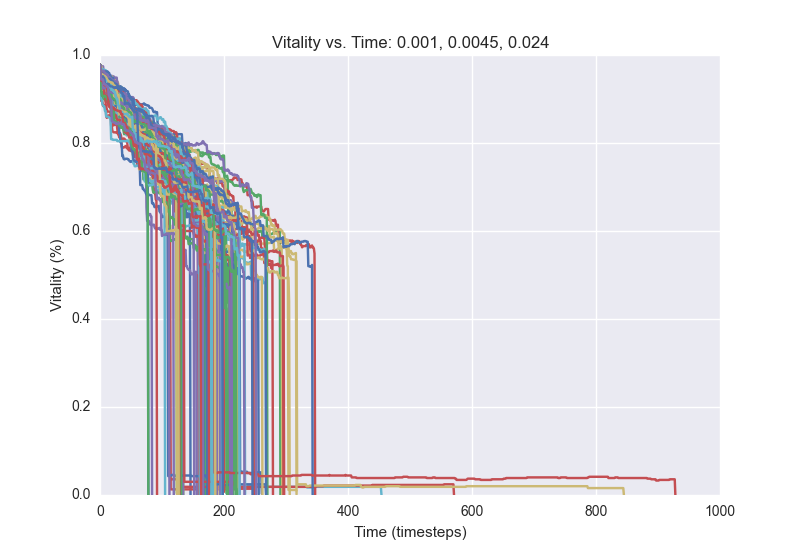

The table this chart was drawn from, first rows:
0.9771428571428571, 0.94, 0.94, 0.94, 0.94, 0.9314285714285714, 0.9285714285714286, 0.9257142857142857, 0.9242857142857143, 0.9242857142857143, 0.9242857142857143, 0.9242857142857143, 0.9214285714285714, 0.9228571428571428, 0.9142857142857143, 0.9128571428571428, 0.9128571428571428, 0.9128571428571428, 0.9142857142857143, 0.9057142857142857, 0.9057142857142857, 0.9057142857142857, 0.9014285714285715, 0.9
0.9771, 0.9429, 0.9429, 0.9429, 0.9429, 0.9429, 0.9429, 0.9414, 0.94, 0.94, 0.94, 0.94, 0.9414, 0.9429, 0.9414, 0.94, 0.94, 0.9386, 0.9357, 0.9357, 0.9357, 0.9357, 0.9343, 0.9343
0.9771, 0.9671, 0.9629, 0.9614, 0.9586, 0.9514, 0.9514, 0.9486, 0.9486, 0.9357, 0.9271, 0.9114, 0.9086, 0.9086, 0.9057, 0.9057, 0.9029, 0.8957, 0.8957, 0.8871, 0.8871, 0.8786, 0.88, 0.8757
0.9771, 0.9529, 0.9529, 0.9486, 0.9471, 0.9471, 0.9471, 0.9457, 0.9457, 0.9429, 0.9386, 0.9371, 0.9343, 0.9343, 0.9329, 0.9343, 0.93, 0.93, 0.93, 0.93, 0.93, 0.9286, 0.9286, 0.9257
0.9771, 0.9586, 0.9557, 0.9557, 0.95, 0.95, 0.9486, 0.9471, 0.9471, 0.9471, 0.9457, 0.9386, 0.9371, 0.9357, 0.9357, 0.9357, 0.9286, 0.9286, 0.9257, 0.9257, 0.9186, 0.9171, 0.9171, 0.9171
0.9771, 0.9586, 0.9543, 0.9414, 0.94, 0.94, 0.9414, 0.9414, 0.9414, 0.9414, 0.9414, 0.9414, 0.9386, 0.9343, 0.9286, 0.9286, 0.9271, 0.9243, 0.92, 0.92, 0.92, 0.9186, 0.9171, 0.9171
0.9771, 0.9529, 0.9529, 0.9529, 0.9529, 0.9529, 0.9529, 0.9543, 0.9543, 0.9543, 0.9529, 0.9529, 0.9529, 0.9514, 0.9386, 0.9343, 0.9314, 0.93, 0.9286, 0.9229, 0.9229, 0.9243, 0.92, 0.92
0.9771, 0.95, 0.9471, 0.9471, 0.9471, 0.9471, 0.9471, 0.9429, 0.9429, 0.9429, 0.94, 0.94, 0.9371, 0.9371, 0.9357, 0.93, 0.93, 0.93, 0.9271, 0.9257, 0.9257, 0.9214, 0.9186, 0.9186
0.9771, 0.9343, 0.9357, 0.9357, 0.9343, 0.9343, 0.9343, 0.9329, 0.93, 0.93, 0.9271, 0.9186, 0.92, 0.92, 0.9186, 0.9186, 0.9186, 0.9171, 0.9157, 0.9086, 0.9086, 0.9, 0.9, 0.8957
0.9771, 0.9529, 0.9514, 0.9514, 0.9514, 0.9514, 0.9529, 0.9529, 0.9529, 0.9529, 0.9529, 0.9529, 0.9529, 0.9486, 0.9471, 0.9471, 0.9457, 0.9414, 0.9414, 0.9386, 0.9386, 0.9371, 0.9271, 0.9257
0.9771, 0.95, 0.95, 0.95, 0.95, 0.95, 0.9486, 0.9486, 0.9486, 0.9186, 0.9171, 0.9171, 0.9171, 0.9157, 0.9057, 0.9057, 0.9, 0.9, 0.8914, 0.8843, 0.88, 0.8757, 0.8743, 0.87
0.9771, 0.9557, 0.9457, 0.94, 0.94, 0.94, 0.94, 0.94, 0.9414, 0.9414, 0.94, 0.94, 0.9243, 0.9243, 0.9229, 0.92, 0.92, 0.9186, 0.9186, 0.9186, 0.9171, 0.9171, 0.9157, 0.9157
0.9771, 0.9543, 0.9514, 0.95, 0.9486, 0.9457, 0.9457, 0.9414, 0.94, 0.9371, 0.9386, 0.9286, 0.9171, 0.9171, 0.9171, 0.9114, 0.9114, 0.9114, 0.9114, 0.9114, 0.9114, 0.9114, 0.9114, 0.9114
0.9771, 0.9371, 0.9329, 0.9314, 0.9314, 0.9286, 0.93, 0.93, 0.93, 0.93, 0.9286, 0.9271, 0.9271, 0.9229, 0.92, 0.92, 0.9171, 0.9171, 0.9143, 0.8886, 0.8871, 0.8871, 0.8843, 0.8843
0.9771, 0.9471, 0.9471, 0.9486, 0.9443, 0.9443, 0.9414, 0.9414, 0.9371, 0.9386, 0.9243, 0.9243, 0.9243, 0.9243, 0.9229, 0.9229, 0.92, 0.92, 0.9171, 0.9171, 0.9114, 0.9114, 0.9071, 0.9057
0.9771, 0.9629, 0.95, 0.9486, 0.95, 0.95, 0.95, 0.95, 0.95, 0.9457, 0.9443, 0.9443, 0.9443, 0.94, 0.9357, 0.9314, 0.9314, 0.9314, 0.9314, 0.93, 0.93, 0.9257, 0.9229, 0.9229
0.9771, 0.9543, 0.9543, 0.9529, 0.9529, 0.9529, 0.9514, 0.9514, 0.9457, 0.9457, 0.9457, 0.9457, 0.9471, 0.9471, 0.9414, 0.94, 0.94, 0.94, 0.9343, 0.9314, 0.9314, 0.9314, 0.9229, 0.9229
0.9771, 0.9229, 0.92, 0.9186, 0.9143, 0.9157, 0.9157, 0.9143, 0.9143, 0.9143, 0.9143, 0.9086, 0.9086, 0.8957, 0.8957, 0.8929, 0.8929, 0.8929, 0.8929, 0.8929, 0.8943, 0.8943, 0.8943, 0.8943
0.9771, 0.9471, 0.9386, 0.9386, 0.9371, 0.9371, 0.9371, 0.9371, 0.9271, 0.9143, 0.9129, 0.8957, 0.8957, 0.8943, 0.8943, 0.8914, 0.89, 0.8857, 0.8843, 0.8843, 0.8843, 0.8871, 0.8843, 0.8814
0.9771, 0.9514, 0.95, 0.95, 0.95, 0.9471, 0.9343, 0.9343, 0.93, 0.9271, 0.9243, 0.9243, 0.9243, 0.9157, 0.9143, 0.9143, 0.91, 0.9086, 0.91, 0.91, 0.91, 0.91, 0.91, 0.9057
0.9771, 0.9186, 0.8957, 0.8957, 0.8929, 0.8843, 0.8843, 0.8857, 0.8843, 0.8843, 0.8814, 0.8771, 0.8714, 0.8714, 0.8714, 0.8714, 0.87, 0.8686, 0.8386, 0.8386, 0.8271, 0.8257, 0.8243, 0.8243
0.9771, 0.9129, 0.9129, 0.9129, 0.9129, 0.9129, 0.9114, 0.9114, 0.9129, 0.9114, 0.91, 0.91, 0.9086, 0.9086, 0.9071, 0.9043, 0.8957, 0.8814, 0.8814, 0.8814, 0.8743, 0.8757, 0.8771, 0.8757
0.9771, 0.9257, 0.9257, 0.9257, 0.9243, 0.9243, 0.9214, 0.9214, 0.9129, 0.9129, 0.9129, 0.9071, 0.9071, 0.9071, 0.9057, 0.9043, 0.9043, 0.9043, 0.9014, 0.8986, 0.8986, 0.8986, 0.8986, 0.8986
0.9771, 0.9586, 0.9586, 0.9571, 0.9571, 0.9529, 0.9529, 0.9514, 0.9314, 0.93, 0.9229, 0.9229, 0.9229, 0.9214, 0.9214, 0.9214, 0.92, 0.9214, 0.9229, 0.9229, 0.9229, 0.9171, 0.9171, 0.9171
0.9771, 0.9614, 0.9586, 0.9586, 0.9529, 0.9529, 0.9486, 0.9486, 0.9486, 0.9314, 0.9314, 0.9257, 0.9214, 0.9229, 0.9229, 0.9229, 0.9143, 0.9114, 0.9071, 0.9071, 0.9029, 0.8943, 0.8957, 0.8957
0.9771, 0.94, 0.94, 0.94, 0.9371, 0.9371, 0.9343, 0.9357, 0.9357, 0.9357, 0.9343, 0.9329, 0.9314, 0.93, 0.93, 0.9286, 0.9271, 0.9271, 0.9271, 0.9286, 0.9286, 0.9143, 0.9143, 0.9143
0.9771, 0.9414, 0.9414, 0.9414, 0.9414, 0.9414, 0.9414, 0.9414, 0.9386, 0.9386, 0.9386, 0.9386, 0.9371, 0.9357, 0.9357, 0.9357, 0.9357, 0.9329, 0.9329, 0.9329, 0.9329, 0.9314, 0.93, 0.9286
0.9771, 0.9643, 0.9614, 0.9571, 0.9571, 0.9571, 0.9557, 0.9557, 0.9557, 0.9557, 0.9529, 0.9529, 0.9529, 0.9529, 0.9529, 0.9529, 0.95, 0.95, 0.9486, 0.9486, 0.9486, 0.9471, 0.9471, 0.9471
0.9771, 0.9429, 0.9429, 0.9429, 0.94, 0.94, 0.9371, 0.9357, 0.93, 0.9271, 0.9271, 0.9271, 0.9257, 0.9243, 0.9214, 0.92, 0.92, 0.9, 0.9, 0.9, 0.9, 0.8986, 0.9014, 0.9014
0.9771, 0.9429, 0.9414, 0.9414, 0.93, 0.93, 0.9243, 0.9257, 0.9214, 0.9214, 0.9143, 0.9143, 0.9157, 0.9129, 0.9114, 0.91, 0.9014, 0.8971, 0.8971, 0.8971, 0.8957, 0.8929, 0.8914, 0.8929
0.9771, 0.9286, 0.9271, 0.92, 0.92, 0.9186, 0.9171, 0.9157, 0.9029, 0.9029, 0.8957, 0.8957, 0.8957, 0.8943, 0.8857, 0.8857, 0.8829, 0.8829, 0.8829, 0.8814, 0.88, 0.8786, 0.8743, 0.8714
0.9771, 0.9157, 0.9157, 0.9014, 0.9014, 0.9014, 0.9, 0.8986, 0.8971, 0.8957, 0.8943, 0.8957, 0.8943, 0.8943, 0.8914, 0.89, 0.8886, 0.8871, 0.8629, 0.8629, 0.8614, 0.8614, 0.8529, 0.8471
0.9771, 0.9529, 0.9529, 0.9486, 0.9486, 0.9471, 0.9471, 0.9471, 0.9471, 0.9429, 0.9429, 0.9414, 0.9414, 0.9443, 0.94, 0.9386, 0.94, 0.9171, 0.9143, 0.8943, 0.8943, 0.8929, 0.8929, 0.8929
0.9771, 0.9457, 0.9471, 0.9471, 0.9471, 0.9329, 0.9329, 0.9271, 0.9186, 0.9186, 0.9071, 0.9071, 0.9057, 0.9043, 0.9029, 0.9029, 0.8857, 0.8814, 0.8771, 0.8771, 0.8757, 0.8743, 0.8757, 0.8757
0.9771, 0.9357, 0.9357, 0.9357, 0.9357, 0.9343, 0.9343, 0.9329, 0.9329, 0.9314, 0.9314, 0.9314, 0.9314, 0.9314, 0.9286, 0.9286, 0.9286, 0.9257, 0.9257, 0.9257, 0.9257, 0.9243, 0.9243, 0.9243
0.9771, 0.9557, 0.9557, 0.9557, 0.9557, 0.9529, 0.9514, 0.9514, 0.9486, 0.9486, 0.9457, 0.9429, 0.9414, 0.9414, 0.9414, 0.9357, 0.9357, 0.9286, 0.9286, 0.9286, 0.9286, 0.9029, 0.9029, 0.9029
0.9771, 0.9614, 0.9543, 0.9529, 0.9514, 0.9529, 0.9514, 0.9457, 0.9429, 0.9429, 0.9414, 0.9371, 0.9386, 0.9357, 0.9357, 0.9343, 0.9343, 0.9343, 0.9343, 0.9329, 0.9343, 0.9343, 0.9343, 0.9343
0.9771, 0.9586, 0.9571, 0.9571, 0.9529, 0.9529, 0.9529, 0.9529, 0.9529, 0.9529, 0.95, 0.9214, 0.9214, 0.9171, 0.9171, 0.9171, 0.9157, 0.9157, 0.9157, 0.9143, 0.9129, 0.9129, 0.9129, 0.9129
0.9771, 0.9271, 0.9229, 0.9229, 0.9229, 0.9214, 0.9214, 0.9214, 0.92, 0.8957, 0.8614, 0.8571, 0.86, 0.8614, 0.8629, 0.8629, 0.8586, 0.8557, 0.8557, 0.85, 0.8414, 0.84, 0.84, 0.8429
0.9771, 0.9743, 0.9743, 0.9743, 0.9743, 0.9743, 0.9614, 0.9614, 0.9386, 0.9386, 0.9386, 0.9329, 0.9329, 0.9014, 0.9014, 0.9014, 0.9014, 0.9, 0.9, 0.9, 0.9, 0.8971, 0.8971, 0.87
0.9771, 0.9357, 0.9357, 0.93, 0.93, 0.9257, 0.9143, 0.9143, 0.91, 0.9071, 0.9071, 0.9043, 0.9043, 0.9043, 0.9043, 0.9029, 0.9029, 0.8886, 0.8886, 0.8886, 0.8771, 0.8714, 0.8714, 0.87
0.9771, 0.94, 0.94, 0.94, 0.9371, 0.9357, 0.9357, 0.9371, 0.9357, 0.9357, 0.9329, 0.9329, 0.9314, 0.9314, 0.9314, 0.9286, 0.9286, 0.9286, 0.9243, 0.9243, 0.9229, 0.9229, 0.9229, 0.92
0.9771, 0.9343, 0.9343, 0.9343, 0.9343, 0.9343, 0.9343, 0.9343, 0.9343, 0.9343, 0.9271, 0.9214, 0.9214, 0.9214, 0.9114, 0.8943, 0.8957, 0.8943, 0.8871, 0.8743, 0.8743, 0.8743, 0.8729, 0.8729
0.9771, 0.9371, 0.9357, 0.9357, 0.9357, 0.9357, 0.9371, 0.9371, 0.9357, 0.9357, 0.9357, 0.9357, 0.9343, 0.9329, 0.9329, 0.9343, 0.9257, 0.9257, 0.9243, 0.9143, 0.9129, 0.9114, 0.9086, 0.9086
0.9771, 0.9429, 0.9414, 0.9414, 0.9271, 0.9243, 0.9229, 0.9229, 0.9214, 0.9214, 0.9229, 0.9229, 0.9229, 0.9229, 0.9229, 0.9214, 0.92, 0.92, 0.9129, 0.9043, 0.9029, 0.9, 0.9, 0.8943
0.9771, 0.9614, 0.9614, 0.9486, 0.9386, 0.9386, 0.9386, 0.9329, 0.9314, 0.9314, 0.9286, 0.9229, 0.92, 0.92, 0.9171, 0.9186, 0.9186, 0.9143, 0.9086, 0.9086, 0.9, 0.8986, 0.8986, 0.8943
0.9771, 0.9286, 0.9286, 0.9229, 0.9229, 0.9229, 0.9229, 0.9229, 0.92, 0.92, 0.9186, 0.9186, 0.9129, 0.9114, 0.9114, 0.9114, 0.91, 0.9071, 0.9057, 0.9057, 0.9057, 0.9071, 0.9029, 0.9043
0.9771, 0.9471, 0.9471, 0.9471, 0.9471, 0.9471, 0.9471, 0.9457, 0.9457, 0.9443, 0.9443, 0.93, 0.9314, 0.9286, 0.9271, 0.9271, 0.9271, 0.9271, 0.9257, 0.9257, 0.9257, 0.9257, 0.9257, 0.9271
0.9771, 0.9529, 0.9529, 0.9457, 0.9471, 0.9471, 0.9471, 0.9471, 0.9457, 0.9457, 0.9457, 0.9471, 0.9471, 0.9471, 0.9457, 0.9457, 0.9129, 0.9129, 0.91, 0.9057, 0.9029, 0.9029, 0.9, 0.9
0.9771, 0.9657, 0.9657, 0.9529, 0.9529, 0.9529, 0.9529, 0.9486, 0.9486, 0.9471, 0.9471, 0.9343, 0.9343, 0.9343, 0.9357, 0.9371, 0.9357, 0.9357, 0.9329, 0.93, 0.9086, 0.9086, 0.8957, 0.88
0.9771, 0.9471, 0.9443, 0.94, 0.9386, 0.9386, 0.9386, 0.9386, 0.9386, 0.9314, 0.9271, 0.9271, 0.9271, 0.9286, 0.9229, 0.9114, 0.9029, 0.9014, 0.9014, 0.9014, 0.9029, 0.9029, 0.9043, 0.8986
0.9771, 0.9229, 0.9214, 0.9186, 0.9186, 0.92, 0.9157, 0.9157, 0.9157, 0.9157, 0.9157, 0.9114, 0.9114, 0.9114, 0.9057, 0.9057, 0.9057, 0.9043, 0.9043, 0.9043, 0.9043, 0.9057, 0.9043, 0.9043
0.9771, 0.9471, 0.9357, 0.93, 0.9286, 0.9243, 0.9243, 0.9229, 0.9229, 0.9229, 0.9214, 0.9214, 0.92, 0.92, 0.92, 0.92, 0.91, 0.9014, 0.9014, 0.8957, 0.8929, 0.8914, 0.89, 0.89
0.9771, 0.9386, 0.9386, 0.9357, 0.9357, 0.9271, 0.9271, 0.9271, 0.9271, 0.9286, 0.9271, 0.9271, 0.9243, 0.9186, 0.9143, 0.9114, 0.9114, 0.91, 0.91, 0.9086, 0.9014, 0.9014, 0.9014, 0.8957
0.9771, 0.9371, 0.9329, 0.9329, 0.9329, 0.9329, 0.9329, 0.9243, 0.9243, 0.9243, 0.92, 0.92, 0.9214, 0.9171, 0.9171, 0.9171, 0.9157, 0.9129, 0.9157, 0.91, 0.9071, 0.9071, 0.9071, 0.9057
0.9771, 0.9086, 0.9071, 0.9057, 0.9057, 0.9057, 0.9057, 0.9057, 0.9057, 0.9071, 0.9071, 0.9071, 0.9071, 0.9043, 0.9014, 0.9014, 0.9014, 0.8914, 0.8914, 0.8914, 0.8843, 0.8843, 0.88, 0.8757
0.9771, 0.9429, 0.9429, 0.9429, 0.9429, 0.9414, 0.9429, 0.9414, 0.9343, 0.9343, 0.9329, 0.9329, 0.9314, 0.9314, 0.9271, 0.9271, 0.9171, 0.9171, 0.9171, 0.9171, 0.9129, 0.9129, 0.9086, 0.9086
0.9771, 0.9571, 0.9571, 0.9514, 0.9457, 0.9457, 0.9457, 0.9429, 0.9429, 0.9429, 0.94, 0.9143, 0.9143, 0.9129, 0.9129, 0.9129, 0.9129, 0.9014, 0.9029, 0.9014, 0.8971, 0.8971, 0.8986, 0.8971
0.9771, 0.9486, 0.9471, 0.9429, 0.9343, 0.9229, 0.9086, 0.9086, 0.9086, 0.9086, 0.9057, 0.9057, 0.9057, 0.9057, 0.9029, 0.9029, 0.9029, 0.9014, 0.9, 0.9, 0.9, 0.8986, 0.8986, 0.8986
0.9771, 0.9443, 0.9443, 0.9443, 0.9443, 0.9443, 0.9414, 0.9386, 0.9386, 0.9386, 0.9357, 0.9343, 0.9286, 0.9286, 0.9286, 0.9271, 0.9257, 0.9243, 0.9243, 0.9171, 0.9171, 0.9114, 0.9129, 0.9129
0.9771, 0.94, 0.9386, 0.9357, 0.9371, 0.9371, 0.9357, 0.9343, 0.9329, 0.9314, 0.9286, 0.9257, 0.9257, 0.9229, 0.9214, 0.9186, 0.9186, 0.9143, 0.9129, 0.9114, 0.9114, 0.9114, 0.9129, 0.8971
... 39 more rows
